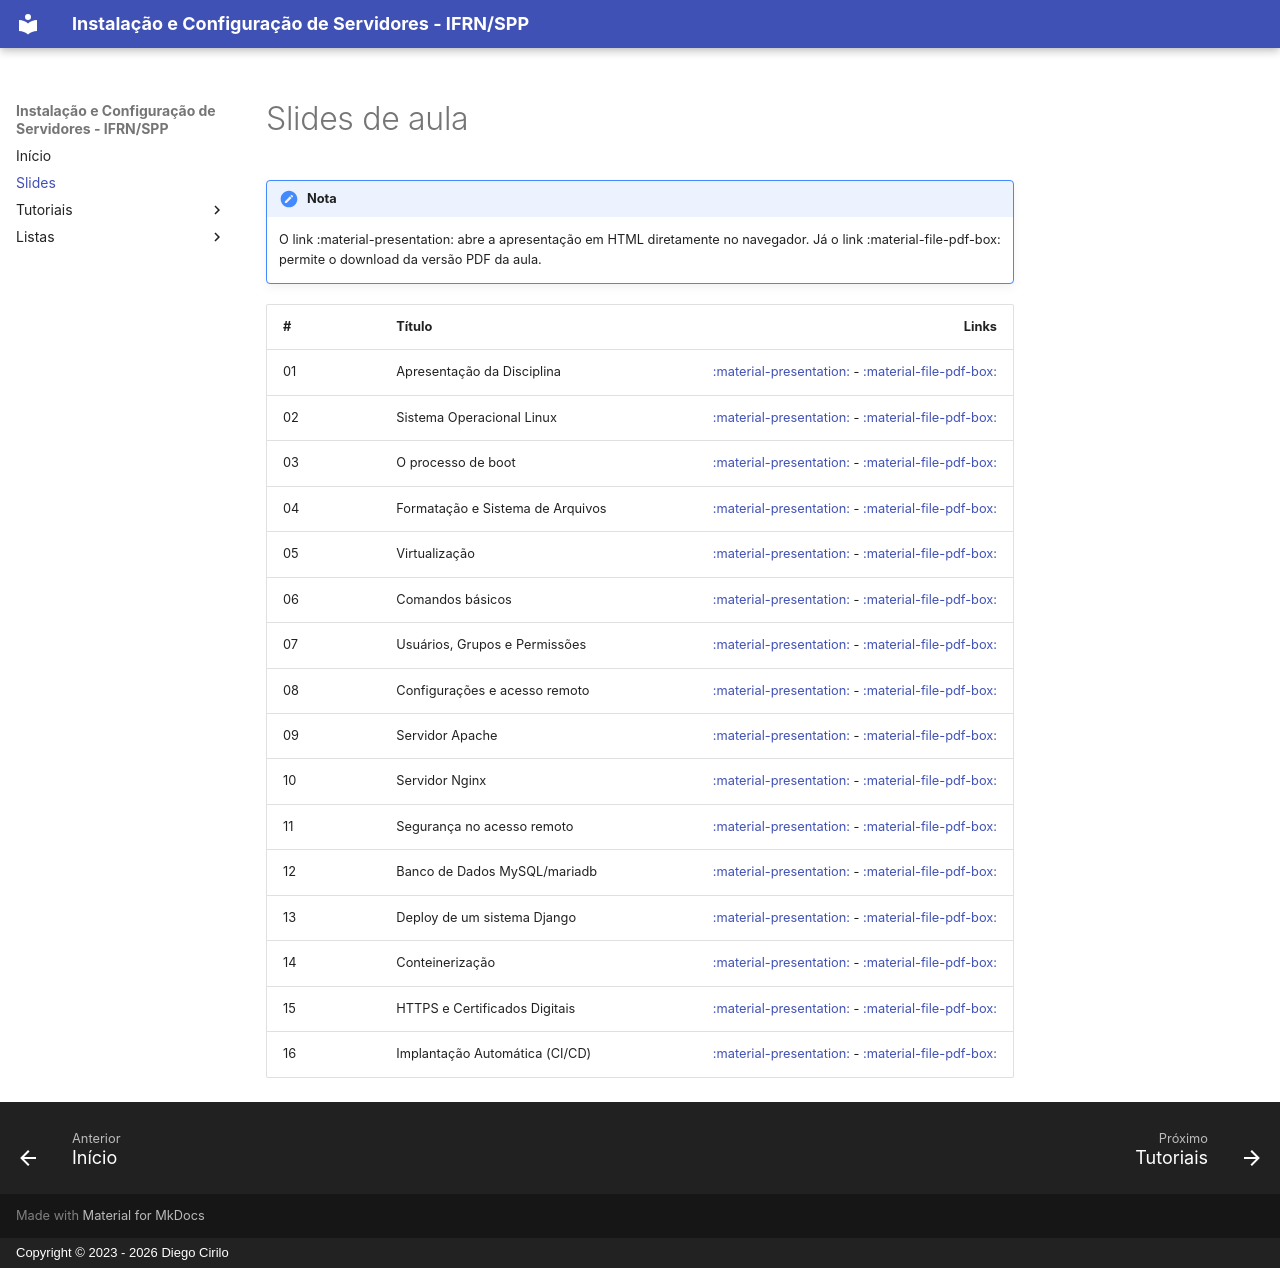

repository: dvcirilo-ifrn/ics · page: slides/index.html · generator: mkdocs · copyright: Copyright © 2023 - 2026 Diego Cirilo

# Slides de aula

!!! note "Nota"
    O link :material-presentation: abre a apresentação em HTML diretamente no navegador. Já o link :material-file-pdf-box: permite o download da versão PDF da aula.

| #   | Título                                     | Links                                                                 |
|:----|:-------------------------------------------|----------------------------------------------------------------------:|
| 01  | Apresentação da Disciplina                 | [:material-presentation:](aula01.html) - [:material-file-pdf-box:](aula01.pdf) |
| 02  | Sistema Operacional Linux                  | [:material-presentation:](aula02.html) - [:material-file-pdf-box:](aula02.pdf) |
| 03  | O processo de boot                         | [:material-presentation:](aula03.html) - [:material-file-pdf-box:](aula03.pdf) |
| 04  | Formatação e Sistema de Arquivos           | [:material-presentation:](aula04.html) - [:material-file-pdf-box:](aula04.pdf) |
| 05  | Virtualização                              | [:material-presentation:](aula05.html) - [:material-file-pdf-box:](aula05.pdf) |
| 06  | Comandos básicos                           | [:material-presentation:](aula06.html) - [:material-file-pdf-box:](aula06.pdf) |
| 07  | Usuários, Grupos e Permissões              | [:material-presentation:](aula07.html) - [:material-file-pdf-box:](aula07.pdf) |
| 08  | Configurações e acesso remoto              | [:material-presentation:](aula08.html) - [:material-file-pdf-box:](aula08.pdf) |
| 09  | Servidor Apache                            | [:material-presentation:](aula09.html) - [:material-file-pdf-box:](aula09.pdf) |
| 10  | Servidor Nginx                             | [:material-presentation:](aula10.html) - [:material-file-pdf-box:](aula10.pdf) |
| 11  | Segurança no acesso remoto                 | [:material-presentation:](aula11.html) - [:material-file-pdf-box:](aula11.pdf) |
| 12  | Banco de Dados MySQL/mariadb               | [:material-presentation:](aula12.html) - [:material-file-pdf-box:](aula12.pdf) |
| 13  | Deploy de um sistema Django                | [:material-presentation:](aula13.html) - [:material-file-pdf-box:](aula13.pdf) |
| 14  | Conteinerização                            | [:material-presentation:](aula14.html) - [:material-file-pdf-box:](aula14.pdf) |
| 15  | HTTPS e Certificados Digitais              | [:material-presentation:](aula15.html) - [:material-file-pdf-box:](aula15.pdf) |
| 16  | Implantação Automática (CI/CD)             | [:material-presentation:](aula16.html) - [:material-file-pdf-box:](aula16.pdf) |
